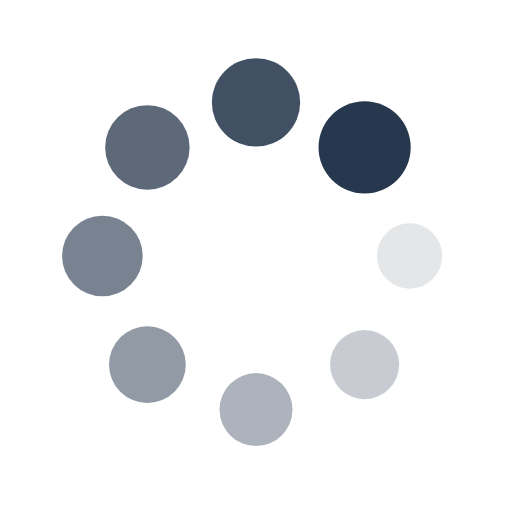
t = 0.00 s
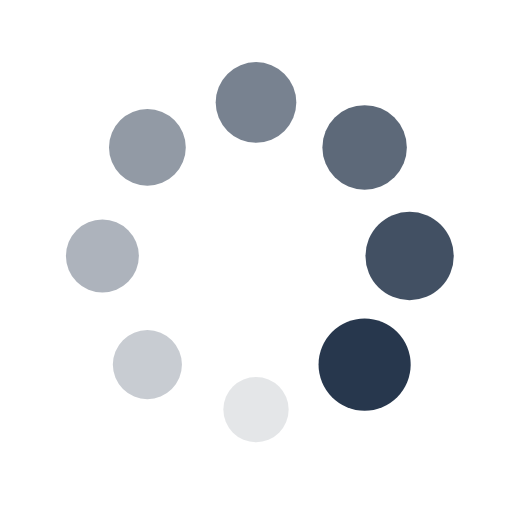
t = 0.25 s
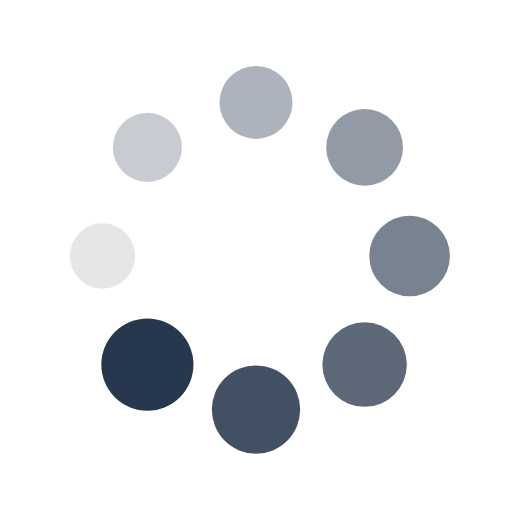
t = 0.50 s
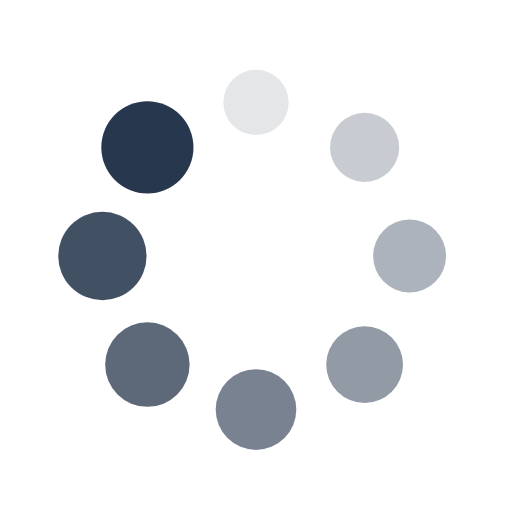
t = 0.75 s

The animated SVG that drew these frames (rendered in a browser with its animation timeline set to each time). Animation: 16 SMIL elements (animate=8,animateTransform=8); one cycle of 1.00 s, repeats indefinitely.

<?xml version="1.0" encoding="utf-8"?>
<svg xmlns="http://www.w3.org/2000/svg" xmlns:xlink="http://www.w3.org/1999/xlink" style="margin: auto; background: none; display: block; shape-rendering: auto;" width="200px" height="200px" viewBox="0 0 100 100" preserveAspectRatio="xMidYMid">
<g transform="translate(80,50)">
<g transform="rotate(0)">
<circle cx="0" cy="0" r="6" fill="#27374d" fill-opacity="1">
  <animateTransform attributeName="transform" type="scale" begin="-0.875s" values="1.5 1.5;1 1" keyTimes="0;1" dur="1s" repeatCount="indefinite"></animateTransform>
  <animate attributeName="fill-opacity" keyTimes="0;1" dur="1s" repeatCount="indefinite" values="1;0" begin="-0.875s"></animate>
</circle>
</g>
</g><g transform="translate(71.21320343559643,71.21320343559643)">
<g transform="rotate(45)">
<circle cx="0" cy="0" r="6" fill="#27374d" fill-opacity="0.875">
  <animateTransform attributeName="transform" type="scale" begin="-0.75s" values="1.5 1.5;1 1" keyTimes="0;1" dur="1s" repeatCount="indefinite"></animateTransform>
  <animate attributeName="fill-opacity" keyTimes="0;1" dur="1s" repeatCount="indefinite" values="1;0" begin="-0.75s"></animate>
</circle>
</g>
</g><g transform="translate(50,80)">
<g transform="rotate(90)">
<circle cx="0" cy="0" r="6" fill="#27374d" fill-opacity="0.75">
  <animateTransform attributeName="transform" type="scale" begin="-0.625s" values="1.5 1.5;1 1" keyTimes="0;1" dur="1s" repeatCount="indefinite"></animateTransform>
  <animate attributeName="fill-opacity" keyTimes="0;1" dur="1s" repeatCount="indefinite" values="1;0" begin="-0.625s"></animate>
</circle>
</g>
</g><g transform="translate(28.786796564403577,71.21320343559643)">
<g transform="rotate(135)">
<circle cx="0" cy="0" r="6" fill="#27374d" fill-opacity="0.625">
  <animateTransform attributeName="transform" type="scale" begin="-0.5s" values="1.5 1.5;1 1" keyTimes="0;1" dur="1s" repeatCount="indefinite"></animateTransform>
  <animate attributeName="fill-opacity" keyTimes="0;1" dur="1s" repeatCount="indefinite" values="1;0" begin="-0.5s"></animate>
</circle>
</g>
</g><g transform="translate(20,50.00000000000001)">
<g transform="rotate(180)">
<circle cx="0" cy="0" r="6" fill="#27374d" fill-opacity="0.5">
  <animateTransform attributeName="transform" type="scale" begin="-0.375s" values="1.5 1.5;1 1" keyTimes="0;1" dur="1s" repeatCount="indefinite"></animateTransform>
  <animate attributeName="fill-opacity" keyTimes="0;1" dur="1s" repeatCount="indefinite" values="1;0" begin="-0.375s"></animate>
</circle>
</g>
</g><g transform="translate(28.78679656440357,28.786796564403577)">
<g transform="rotate(225)">
<circle cx="0" cy="0" r="6" fill="#27374d" fill-opacity="0.375">
  <animateTransform attributeName="transform" type="scale" begin="-0.25s" values="1.5 1.5;1 1" keyTimes="0;1" dur="1s" repeatCount="indefinite"></animateTransform>
  <animate attributeName="fill-opacity" keyTimes="0;1" dur="1s" repeatCount="indefinite" values="1;0" begin="-0.25s"></animate>
</circle>
</g>
</g><g transform="translate(49.99999999999999,20)">
<g transform="rotate(270)">
<circle cx="0" cy="0" r="6" fill="#27374d" fill-opacity="0.25">
  <animateTransform attributeName="transform" type="scale" begin="-0.125s" values="1.5 1.5;1 1" keyTimes="0;1" dur="1s" repeatCount="indefinite"></animateTransform>
  <animate attributeName="fill-opacity" keyTimes="0;1" dur="1s" repeatCount="indefinite" values="1;0" begin="-0.125s"></animate>
</circle>
</g>
</g><g transform="translate(71.21320343559643,28.78679656440357)">
<g transform="rotate(315)">
<circle cx="0" cy="0" r="6" fill="#27374d" fill-opacity="0.125">
  <animateTransform attributeName="transform" type="scale" begin="0s" values="1.5 1.5;1 1" keyTimes="0;1" dur="1s" repeatCount="indefinite"></animateTransform>
  <animate attributeName="fill-opacity" keyTimes="0;1" dur="1s" repeatCount="indefinite" values="1;0" begin="0s"></animate>
</circle>
</g>
</g>
<!-- [ldio] generated by https://loading.io/ --></svg>
